Dataset: dataset (GitHub, iDanishDev/Maize-Disease-Detection). Classes: maize blight, maize common rust, maize gray leaf spot, maize healthy.

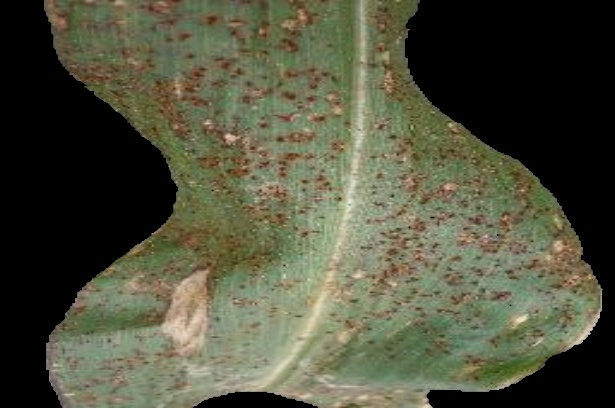
Label: maize common rust

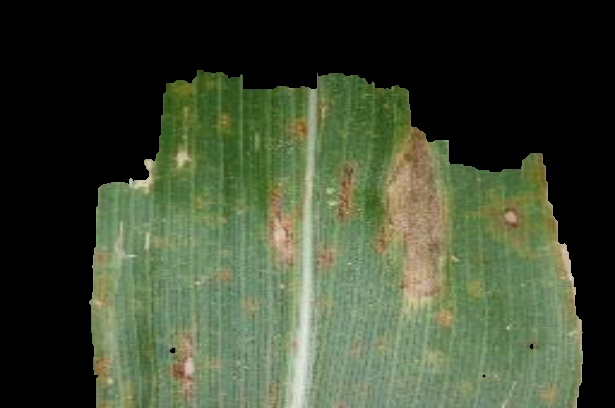
Label: maize blight

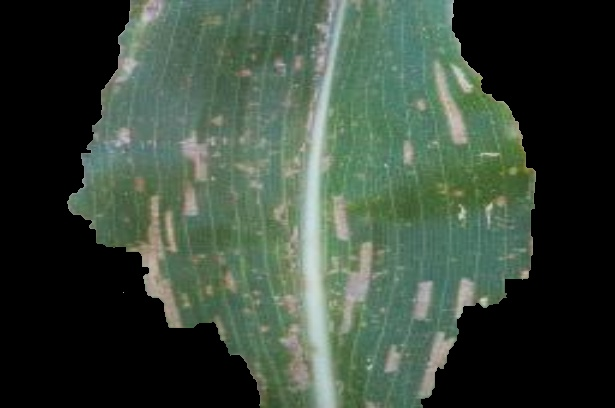
Label: maize gray leaf spot

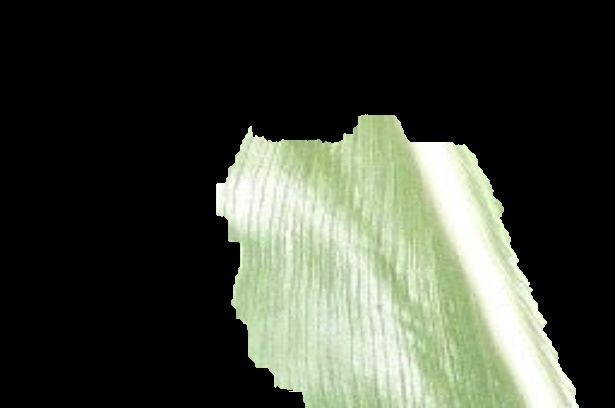
Label: maize healthy

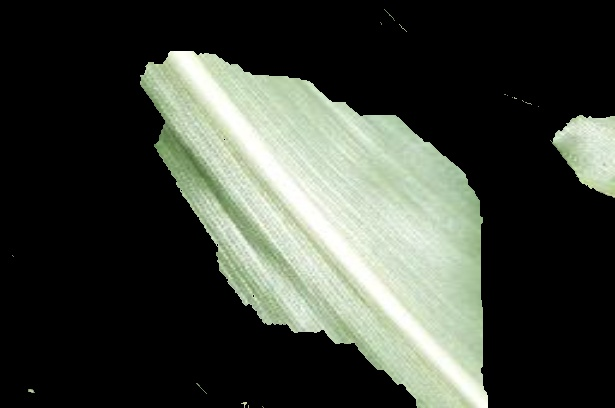
Label: maize healthy

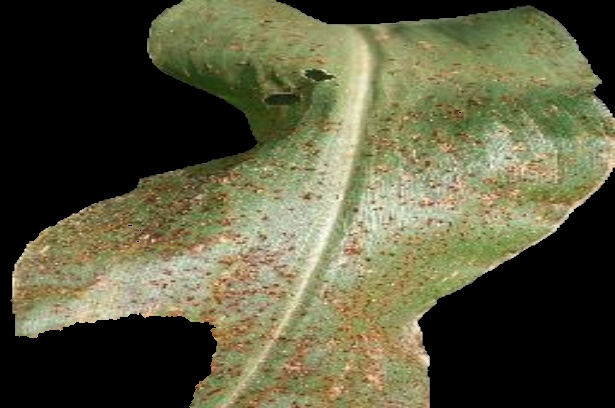
Label: maize common rust
